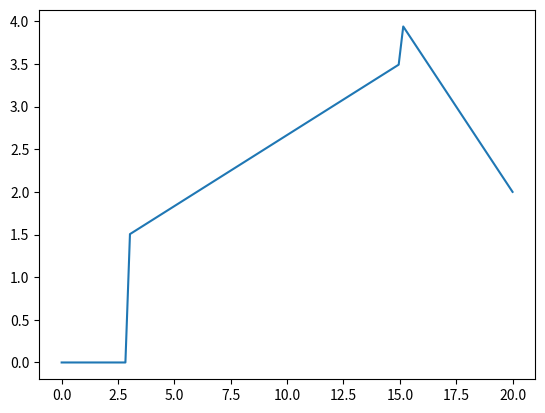

This figure's Python source:
import numpy as np
import matplotlib.pyplot as plt

def bonusGolem(tempsSansGolem):#en seconde
    return tempsSansGolem*1.5

def fonctionGolem(temps:int):
    if temps<3:
        return 0
    if temps>15:
        re= -temps/2.5+10
        if re <1:
            return 1
        return re
    return temps/6+1
y=[]
temps = np.linspace(0, 20, 100)
for x in temps:
    y.append(fonctionGolem(x))

fig, ax = plt.subplots()
ax.plot(temps, y)
plt.show()